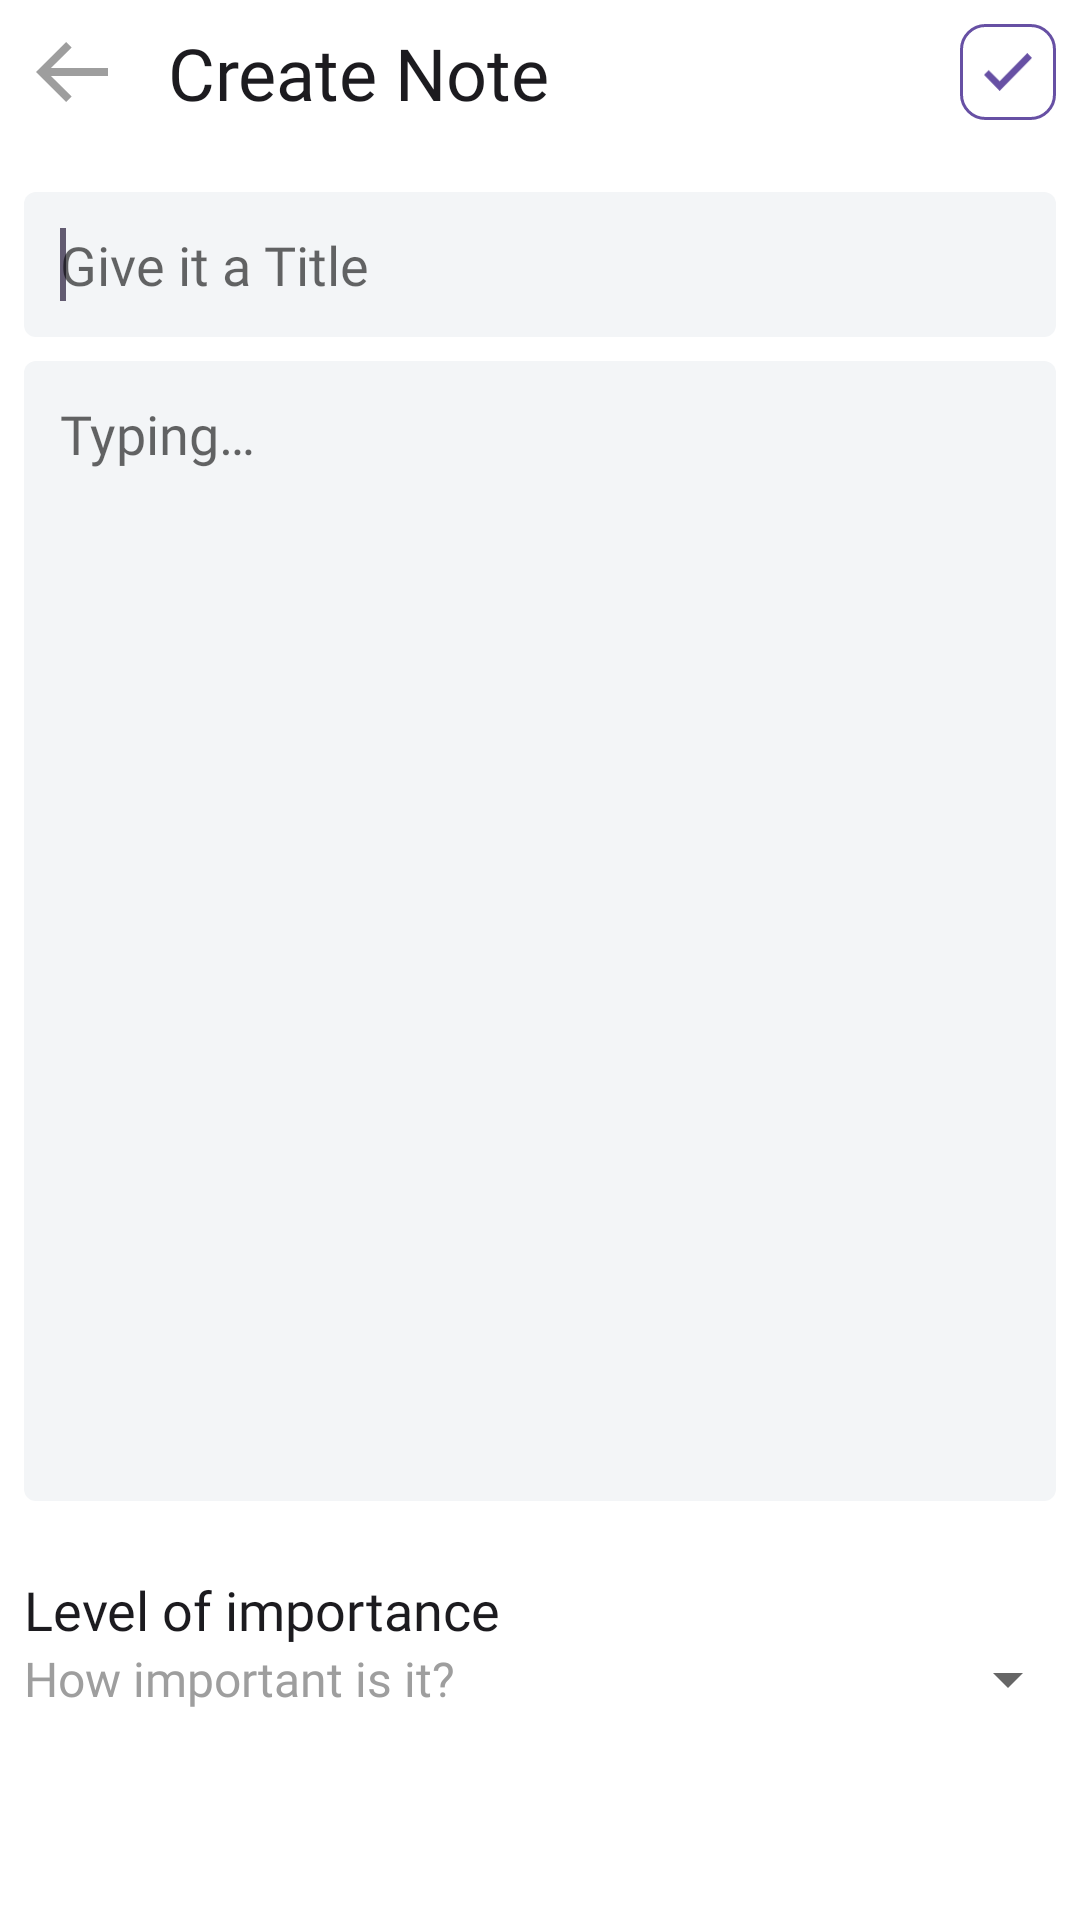

This screen was rendered from an Android layout file. Write that file and the resources it references.
<!-- AndroidManifest.xml: application theme Theme.MeApp -->
<!-- res/layout/fragment_add_note.xml -->
<?xml version="1.0" encoding="utf-8"?>
<androidx.constraintlayout.widget.ConstraintLayout xmlns:android="http://schemas.android.com/apk/res/android"
   xmlns:app="http://schemas.android.com/apk/res-auto"
   android:layout_width="match_parent"
   android:layout_height="match_parent">

   <ImageView
      android:id="@+id/btn_go_back_adding_note"
      android:layout_width="32dp"
      android:layout_height="32dp"
      android:layout_margin="8dp"
      android:background="@drawable/ripple_effects"
      android:contentDescription="@string/go_back_button_tooltip_text"
      android:padding="4dp"
      app:layout_constraintLeft_toLeftOf="parent"
      app:layout_constraintTop_toTopOf="parent"
      app:srcCompat="@drawable/icon_arrow_back" />

   <TextView
      android:textAppearance="@style/TextStyle.Heading"
      android:layout_width="wrap_content"
      android:layout_height="wrap_content"
      android:layout_marginStart="16dp"
      android:text="@string/action_bar_add_note"
      app:layout_constraintBottom_toBottomOf="@id/btn_go_back_adding_note"
      app:layout_constraintLeft_toRightOf="@id/btn_go_back_adding_note"
      app:layout_constraintTop_toTopOf="@id/btn_go_back_adding_note" />

   <ImageView
      android:id="@+id/btn_save_adding_note"
      android:layout_width="32dp"
      android:layout_height="32dp"
      android:layout_margin="8dp"
      android:background="@drawable/bg_outlined_button_primary"
      android:contentDescription="@string/save_note_tooltip_text"
      android:foreground="@drawable/ripple_effects"
      android:padding="8dp"
      app:layout_constraintBottom_toBottomOf="@id/btn_go_back_adding_note"
      app:layout_constraintRight_toRightOf="parent"
      app:layout_constraintTop_toTopOf="@id/btn_go_back_adding_note"
      app:srcCompat="@drawable/icon_check"
      app:tint="?attr/colorPrimary" />

   <EditText
      android:id="@+id/et_title_adding_note"
      style="@style/TextFieldTitleStyle"
      android:layout_width="0dp"
      android:layout_height="wrap_content"
      android:layout_marginHorizontal="8dp"
      android:layout_marginTop="24dp"
      android:padding="12dp"
      app:layout_constraintEnd_toEndOf="parent"
      app:layout_constraintStart_toStartOf="parent"
      app:layout_constraintTop_toBottomOf="@id/btn_save_adding_note">

      <requestFocus />
   </EditText>

   <EditText
      android:id="@+id/et_content_adding_note"
      style="@style/TextFieldContentStyle"
      android:layout_width="0dp"
      android:layout_height="380dp"
      android:layout_marginHorizontal="8dp"
      android:layout_marginTop="8dp"
      android:layout_marginBottom="8dp"
      android:padding="12dp"
      app:layout_constraintEnd_toEndOf="parent"
      app:layout_constraintStart_toStartOf="parent"
      app:layout_constraintTop_toBottomOf="@id/et_title_adding_note" />

   <TextView
      android:id="@+id/tv_level_of_importance_label_adding_note"
      android:layout_width="wrap_content"
      android:layout_height="wrap_content"
      android:layout_marginTop="24dp"
      android:text="@string/level_of_importance_label"
      android:textAppearance="@style/TextStyle.Form.Label"
      app:layout_constraintStart_toStartOf="@id/et_content_adding_note"
      app:layout_constraintTop_toBottomOf="@id/et_content_adding_note" />

   <TextView
      android:id="@+id/tv_level_of_importance_description_label_adding_note"
      android:layout_width="wrap_content"
      android:layout_height="wrap_content"
      android:text="@string/level_of_importance_description_label"
      android:textAppearance="@style/TextStyle.Form.Description"
      app:layout_constraintStart_toStartOf="@id/et_content_adding_note"
      app:layout_constraintTop_toBottomOf="@id/tv_level_of_importance_label_adding_note" />

   <Spinner
      android:id="@+id/spinner_level_of_importance_adding_note"
      android:layout_width="wrap_content"
      style="@style/CustomSpinnerStyle"
      android:layout_height="wrap_content"
      app:layout_constraintBottom_toBottomOf="@id/tv_level_of_importance_description_label_adding_note"
      app:layout_constraintRight_toRightOf="parent"
      app:layout_constraintTop_toTopOf="@id/tv_level_of_importance_description_label_adding_note" />

</androidx.constraintlayout.widget.ConstraintLayout>
<!-- resources referenced by this layout -->
<resources>
  <!-- drawable bg_outlined_button_primary (drawable) -->
  <?xml version="1.0" encoding="utf-8"?>
  <shape xmlns:android="http://schemas.android.com/apk/res/android"
     android:shape="rectangle">
     <corners android:radius="8dp" />
     <stroke
        android:width="1dp"
        android:color="?attr/colorPrimary" />
  </shape>
  <!-- drawable icon_arrow_back (drawable) -->
  <vector xmlns:android="http://schemas.android.com/apk/res/android"
      android:width="22dp"
      android:height="18.333dp"
      android:viewportWidth="22"
      android:viewportHeight="18.333">
    <path
        android:pathData="M22,7.977L4.573,7.977l6.324,-6.3L9.208,0 0,9.167l9.208,9.167 1.689,-1.682 -6.324,-6.3L22,10.352Z"
        android:fillColor="#9e9e9e"/>
  </vector>
  <!-- drawable icon_check (drawable) -->
  <vector xmlns:android="http://schemas.android.com/apk/res/android"
      android:width="22dp"
      android:height="17.286dp"
      android:viewportWidth="22"
      android:viewportHeight="17.286">
    <path
        android:pathData="M7.184,12.89 L2.158,7.772l-2.158,2.2 7.184,7.316L22,2.198l-2.158,-2.2Z"
        android:fillColor="#b6a7d7"/>
  </vector>
  <!-- drawable ripple_effects (drawable) -->
  <?xml version="1.0" encoding="utf-8"?>
  <ripple xmlns:android="http://schemas.android.com/apk/res/android"
     android:color="?attr/colorPrimary">
     <item
        android:id="@android:id/mask"
        android:drawable="?attr/colorPrimary" />
  </ripple>
  <string name="action_bar_add_note">Create Note</string>
  <string name="go_back_button_tooltip_text">Go Back button</string>
  <string name="level_of_importance_description_label">How important is it?</string>
  <string name="level_of_importance_label">Level of importance</string>
  <string name="save_note_tooltip_text">Create Note button</string>
  <style name="CustomSpinnerStyle" parent="Widget.AppCompat.Spinner">
          <item name="android:fontFamily">@font/lato_regular</item>
          <item name="android:textSize">16sp</item>
          <item name="android:textColor">@color/grey_3</item>
      </style>
  <style name="TextFieldContentStyle" parent="TextFieldStyle">
          <item name="maxLines">20</item>
          <item name="android:ems">20</item>
          <item name="android:hint">@string/content_hint</item>
      </style>
  <style name="TextFieldTitleStyle" parent="TextFieldStyle">
          <item name="android:maxLength">50</item>
          <item name="maxLines">3</item>
          <item name="android:hint">@string/title_hint</item>
          <item name="android:ems">3</item>
      </style>
  <style name="TextStyle.Form.Description">
          <item name="android:textColor">@color/grey_3</item>
          <item name="android:textSize">16sp</item>
      </style>
  <style name="TextStyle.Form.Label" />
  <style name="TextStyle.Heading">
          <item name="android:fontFamily">@font/lato_bold</item>
          <item name="android:textSize">24sp</item>
      </style>
  <color name="grey_3">#9E9E9E</color>
  <string name="content_hint">Typing…</string>
  <string name="title_hint">Give it a Title</string>
  <color name="purple">#6750A4</color>
  <color name="dark_purple">#625B71</color>
  <color name="white">#FFFFFFFF</color>
  <color name="black">#FF000000</color>
  <color name="blue">#4DB6D3</color>
  <!-- drawable bg_adding_item_text_field (drawable) -->
  <?xml version="1.0" encoding="utf-8"?>
  <shape xmlns:android="http://schemas.android.com/apk/res/android">
     <corners android:radius="4dp" />
     <solid android:color="@color/soft_grey" />
  </shape>
  <color name="grey_2">#94888E</color>
  <color name="soft_black">#1C1B1F</color>
  <color name="soft_grey">#F3F5F7</color>
</resources>
